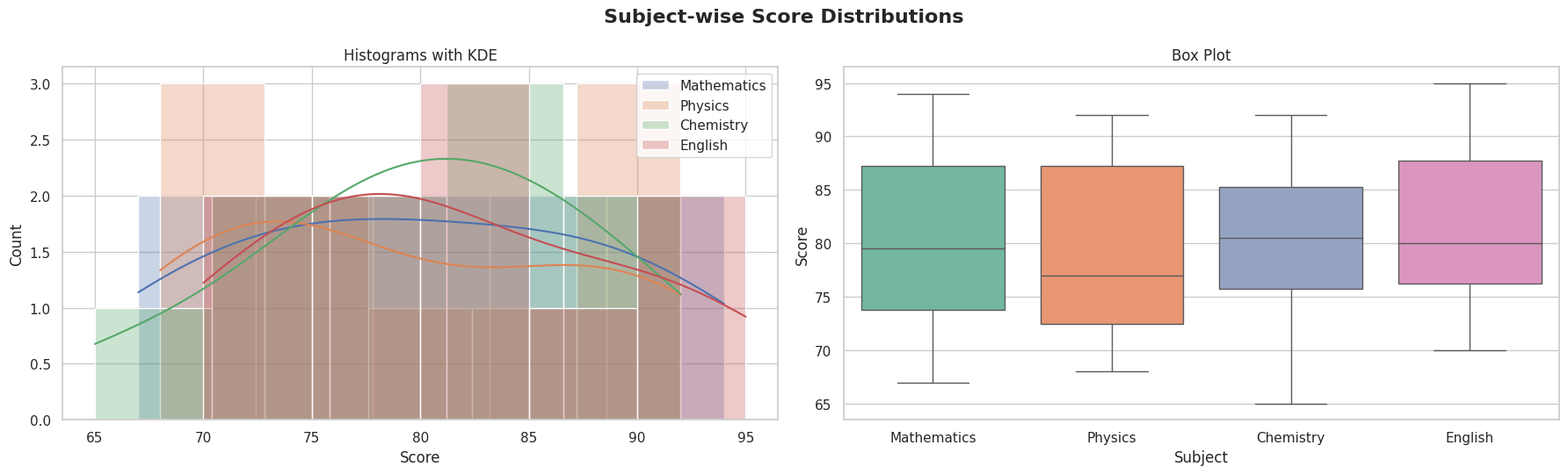

Write the Python code that produced this figure. (Note: this script raises an exception after producing the figure.)
import pandas as pd
import seaborn as sns
import matplotlib.pyplot as plt

sns.set_theme(style="whitegrid")

# ---- Data ----
df = pd.DataFrame({
    "Student": [f"S{i}" for i in range(1, 11)],
    "Mathematics": [78, 85, 67, 90, 73, 81, 69, 94, 76, 88],
    "Physics":     [72, 88, 70, 92, 75, 79, 68, 90, 74, 85],
    "Chemistry":   [75, 82, 65, 88, 78, 83, 72, 92, 79, 86],
    "English":     [80, 84, 72, 91, 76, 80, 70, 95, 77, 89],
})
subjects = ["Mathematics", "Physics", "Chemistry", "English"]

# ---- Summary statistics ----
print("Summary statistics:\n")
print(df[subjects].describe().round(2))

corr = df[subjects].corr()
print("\nCorrelation matrix:\n")
print(corr.round(3))

df["Average"] = df[subjects].mean(axis=1)
top = df.loc[df["Average"].idxmax()]
low = df.loc[df["Average"].idxmin()]
print(f"\nTop performer   : {top['Student']} (avg {top['Average']:.1f})")
print(f"Lowest performer: {low['Student']} (avg {low['Average']:.1f})")

# ---- 1. Subject-wise score distributions ----
fig, axes = plt.subplots(1, 2, figsize=(18, 5.5))
fig.suptitle("Subject-wise Score Distributions", fontsize=16, fontweight="bold")

for subject in subjects:
    sns.histplot(df[subject], kde=True, bins=5, alpha=0.3, label=subject, ax=axes[0])
axes[0].set_title("Histograms with KDE")
axes[0].set_xlabel("Score")
axes[0].legend()

long_df = df.melt(id_vars="Student", value_vars=subjects,
                  var_name="Subject", value_name="Score")
sns.boxplot(data=long_df, x="Subject", y="Score", hue="Subject",
            palette="Set2", legend=False, ax=axes[1])
axes[1].set_title("Box Plot")

plt.tight_layout()
plt.savefig("Python/Q27/distributions.png", dpi=150)

# ---- 2. Pairwise relationships ----
pair = sns.pairplot(df[subjects], kind="reg", diag_kind="kde",
                    plot_kws={"line_kws": {"color": "red"}})
pair.figure.suptitle("Pairwise Relationships Between Subjects", y=1.02,
                     fontsize=16, fontweight="bold")
pair.savefig("Python/Q27/pairplot.png", dpi=150)

# ---- 3. Correlation heatmap ----
plt.figure(figsize=(7, 6))
sns.heatmap(corr, annot=True, fmt=".2f", cmap="coolwarm",
            vmin=0.8, vmax=1, square=True, linewidths=0.5)
plt.title("Correlation Heatmap", fontsize=14, fontweight="bold")
plt.tight_layout()
plt.savefig("Python/Q27/heatmap.png", dpi=150)

plt.show()
